Run: headless pygame with SDL's dummy video driver; simulated clock (each Clock.tick advances the game by its frame time, no real sleeping); random seed 0; keys injected as events and as key.get_pressed() state; no mouse input.
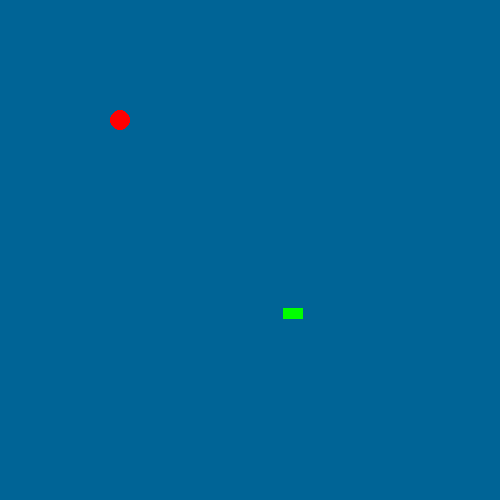
Frame 1 of 4 · flips 1–60 · no input
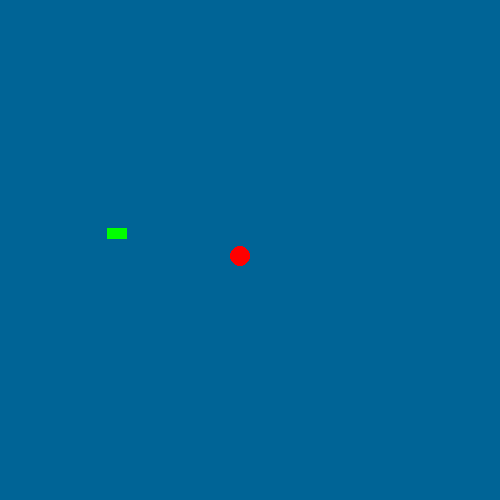
Frame 2 of 4 · flips 61–180 · tapped SPACE, RETURN · held RIGHT (→), D
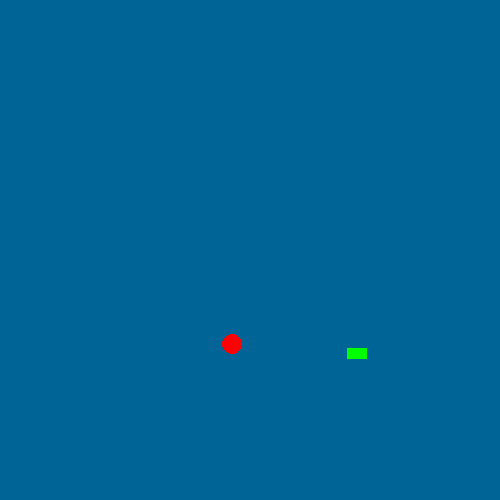
Frame 3 of 4 · flips 181–300 · held DOWN (↓), S
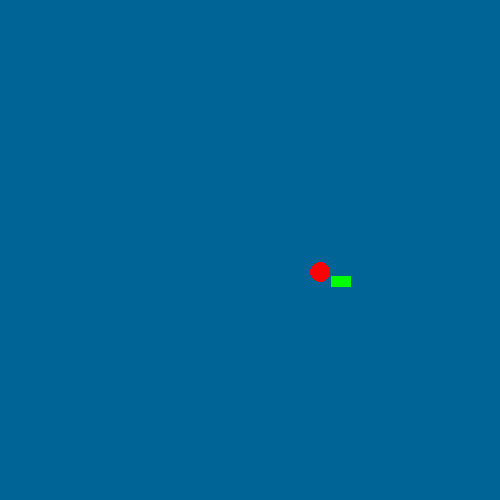
Frame 4 of 4 · flips 301–420 · held LEFT (←), A, UP (↑), W

The pygame program that drew these frames:

import pygame
import random

height = 500
width = 500

xc = 20
yc = 200

xb = 100
yb = 100

i = 0

pygame.init()
clock = pygame.time.Clock()
screen = pygame.display.set_mode((width, height))

def ball(xc, yc):
    ball1 = pygame.draw.circle(screen, (255, 0, 0), (xc, yc), 10)
    
def box():
    box1 = pygame.draw.line(screen, (0, 255, 0), (xb, yb), (xb, yb+ 10), 20)
    
while True:
    for event in pygame.event.get():
        if event.type == pygame.QUIT:
            pygame.quit()
            
    if xc == xb and yc == yb:
        xb = random.randrange(100, 470, 8)
        yb = random.randrange(100, 470, 8)
        
    if xc < xb:
        xc +=2
        
    if xc > xb:
        xc -= 2
        
    if yc > yb:
        yc -= 2
        
    if yc < yb:
        yc += 2
        
    screen.fill((0, 100, 150))
    ball(xc, yc)
    box()
    clock.tick(60)
    pygame.display.update()
exit()
